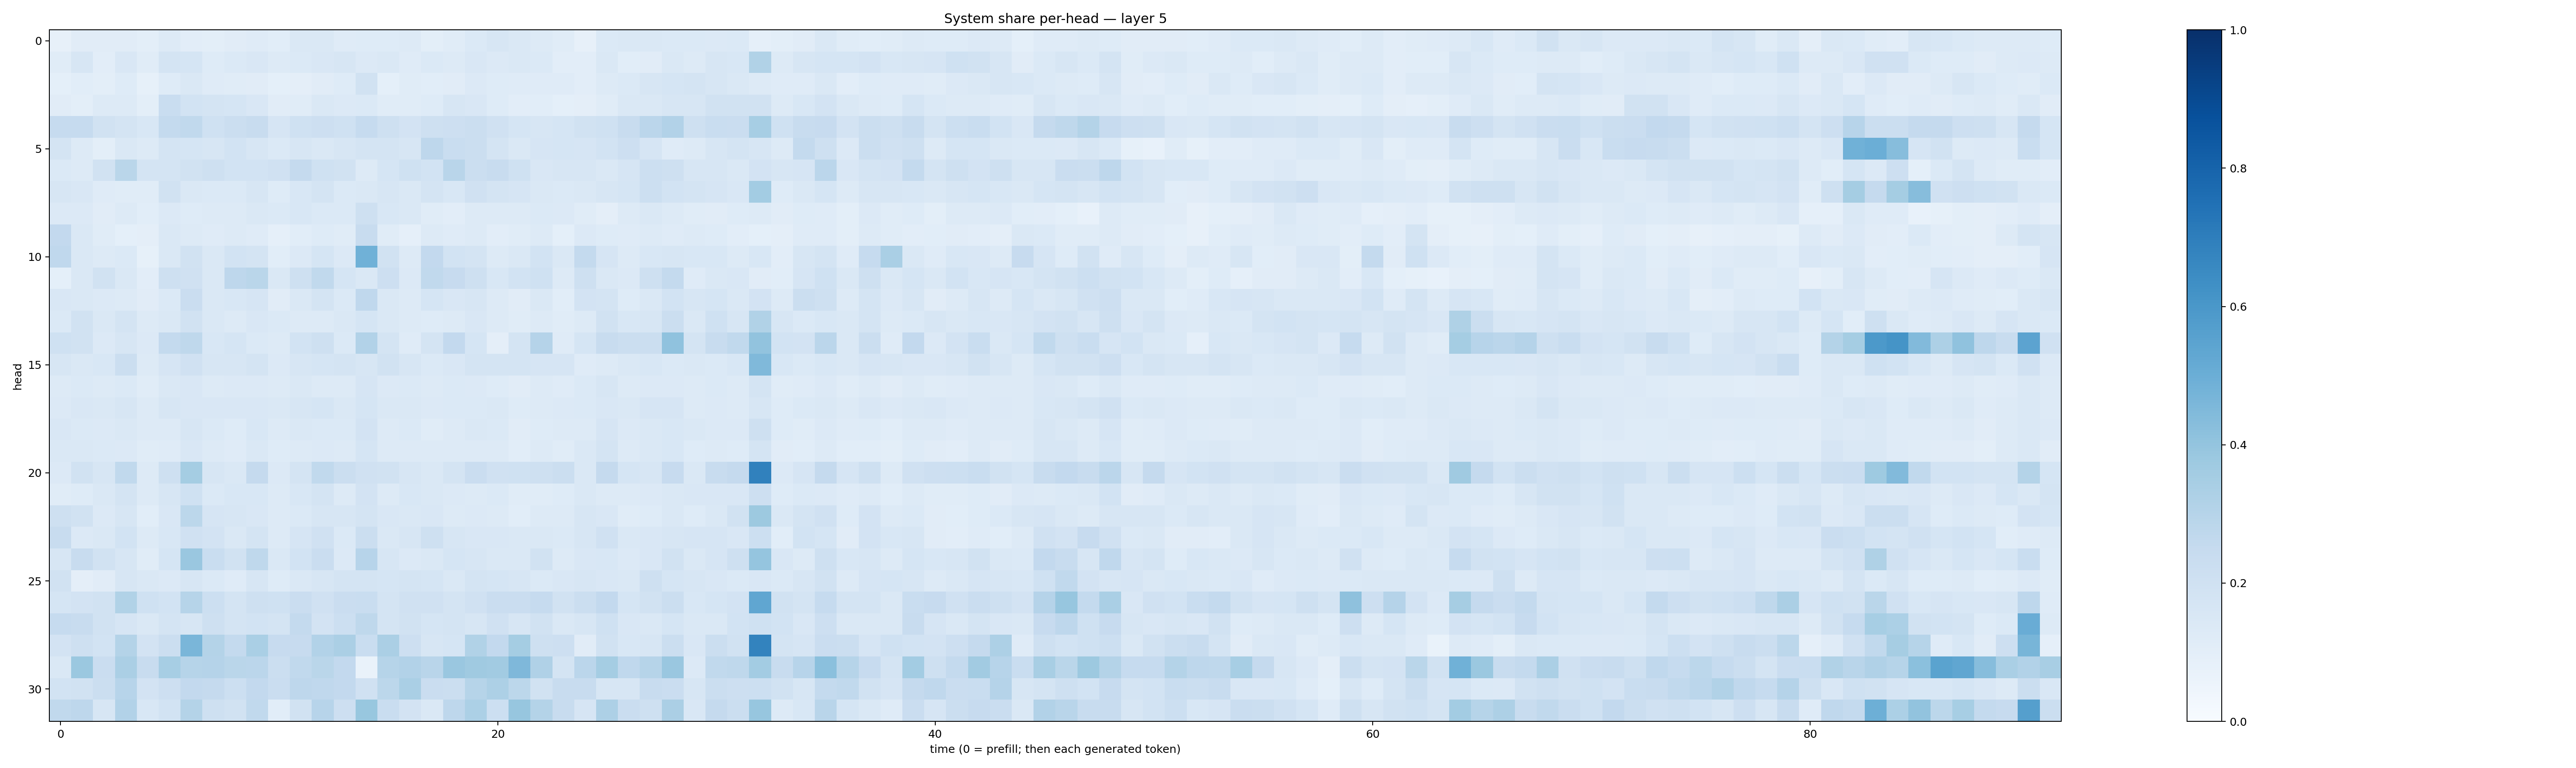

The file beside this chart, header and first rows:
0.0783312, 0.11287302, 0.11032149, 0.11159929, 0.100156724, 0.12750918, 0.1020536, 0.0995094, 0.110839434, 0.11784076, 0.107256904, 0.14324072, 0.14346543, 0.1179265, 0.12260771, 0.12387371, 0.12774697, 0.09935543, 0.11571377, 0.14033465, 0.15981743, 0.14735863, 0.12989515, 0.11469834
0.1142, 0.1632, 0.1038, 0.1518, 0.1144, 0.1779, 0.1687, 0.1222, 0.1373, 0.1495, 0.1317, 0.1369, 0.1521, 0.1579, 0.1367, 0.1411, 0.1203, 0.1399, 0.1294, 0.1504, 0.1347, 0.147, 0.138, 0.1054
0.09038, 0.1066, 0.1014, 0.1231, 0.08378, 0.1246, 0.1407, 0.1193, 0.1169, 0.1119, 0.09191, 0.09448, 0.1132, 0.1237, 0.1907, 0.09071, 0.1145, 0.1056, 0.1122, 0.1333, 0.1224, 0.1189, 0.1174, 0.1196
0.1095, 0.1004, 0.1266, 0.1318, 0.1012, 0.2312, 0.1836, 0.1765, 0.1709, 0.1489, 0.1108, 0.115, 0.1424, 0.1336, 0.1375, 0.1167, 0.1134, 0.1229, 0.1617, 0.1498, 0.123, 0.1031, 0.1077, 0.09071
0.247, 0.2497, 0.1918, 0.1771, 0.1524, 0.2554, 0.2627, 0.2005, 0.2226, 0.237, 0.1673, 0.1997, 0.2141, 0.1999, 0.2486, 0.2075, 0.1809, 0.2044, 0.2117, 0.221, 0.1981, 0.1707, 0.1563, 0.1705
0.1746, 0.1327, 0.09877, 0.1484, 0.1258, 0.1726, 0.17, 0.1576, 0.1862, 0.1633, 0.1381, 0.1595, 0.1479, 0.1586, 0.1771, 0.1742, 0.1621, 0.2747, 0.234, 0.2244, 0.174, 0.1411, 0.1678, 0.1698
0.1396, 0.1266, 0.191, 0.2859, 0.1753, 0.1766, 0.193, 0.206, 0.1864, 0.1852, 0.1956, 0.2519, 0.2002, 0.1898, 0.1288, 0.1717, 0.2015, 0.186, 0.2904, 0.2202, 0.2363, 0.1995, 0.1516, 0.1601
0.1567, 0.1495, 0.1192, 0.1155, 0.1162, 0.1929, 0.1449, 0.1393, 0.1392, 0.1637, 0.1226, 0.1561, 0.1758, 0.137, 0.1447, 0.1616, 0.1409, 0.1762, 0.155, 0.196, 0.1773, 0.1654, 0.146, 0.1389
0.1334, 0.1333, 0.1106, 0.1285, 0.1078, 0.1353, 0.1224, 0.1283, 0.1299, 0.1458, 0.1379, 0.1531, 0.138, 0.1404, 0.2062, 0.1534, 0.141, 0.1152, 0.1043, 0.1283, 0.1269, 0.1308, 0.1374, 0.1329
0.2595, 0.1424, 0.117, 0.09312, 0.09395, 0.1428, 0.1266, 0.1204, 0.1287, 0.12, 0.087, 0.1074, 0.1243, 0.1137, 0.2366, 0.1148, 0.08957, 0.1313, 0.1174, 0.1297, 0.1038, 0.1153, 0.128, 0.09226
0.2671, 0.1483, 0.1305, 0.1392, 0.08556, 0.1482, 0.1884, 0.1466, 0.1869, 0.1776, 0.1068, 0.1366, 0.1691, 0.136, 0.4868, 0.188, 0.1274, 0.2587, 0.1871, 0.176, 0.1291, 0.1451, 0.1846, 0.1433
0.09368, 0.1457, 0.1949, 0.1443, 0.1051, 0.2085, 0.1971, 0.1463, 0.2736, 0.2872, 0.1463, 0.205, 0.2617, 0.1704, 0.1433, 0.2116, 0.1353, 0.2621, 0.2441, 0.2101, 0.156, 0.1838, 0.203, 0.1264
0.1485, 0.1451, 0.1353, 0.128, 0.1119, 0.1371, 0.2301, 0.144, 0.1535, 0.1645, 0.1121, 0.1444, 0.177, 0.1383, 0.2659, 0.1412, 0.1255, 0.1717, 0.1519, 0.1621, 0.1294, 0.1121, 0.1465, 0.1065
0.1395, 0.1929, 0.1423, 0.1763, 0.1312, 0.1412, 0.1893, 0.1416, 0.1317, 0.1521, 0.1381, 0.1324, 0.126, 0.1467, 0.1688, 0.1466, 0.1265, 0.1226, 0.126, 0.1514, 0.1298, 0.1145, 0.128, 0.1155
0.1995, 0.1883, 0.1336, 0.1635, 0.1329, 0.2543, 0.2707, 0.1542, 0.1697, 0.1372, 0.1266, 0.1845, 0.2058, 0.1381, 0.3099, 0.1747, 0.1195, 0.1754, 0.259, 0.1718, 0.09434, 0.1765, 0.3046, 0.1194
0.1595, 0.1482, 0.156, 0.2209, 0.1324, 0.1662, 0.1977, 0.1634, 0.1617, 0.174, 0.1338, 0.1586, 0.1717, 0.1788, 0.16, 0.193, 0.1608, 0.1388, 0.1486, 0.172, 0.176, 0.1772, 0.1667, 0.165
0.1296, 0.138, 0.1269, 0.1406, 0.116, 0.1446, 0.1495, 0.1305, 0.1365, 0.1359, 0.1265, 0.1428, 0.1314, 0.1319, 0.1656, 0.1344, 0.1405, 0.1288, 0.1392, 0.1356, 0.1223, 0.1113, 0.1274, 0.1196
0.1367, 0.1485, 0.1408, 0.1573, 0.1296, 0.1568, 0.1506, 0.1494, 0.1487, 0.1511, 0.1482, 0.1618, 0.1718, 0.1474, 0.1698, 0.1433, 0.1472, 0.135, 0.1396, 0.1381, 0.1452, 0.1228, 0.1288, 0.1355
0.1497, 0.1383, 0.1341, 0.1428, 0.1257, 0.1288, 0.159, 0.1374, 0.1245, 0.1551, 0.1275, 0.1409, 0.137, 0.1388, 0.1806, 0.1299, 0.1406, 0.1172, 0.1275, 0.1471, 0.1378, 0.1121, 0.122, 0.1278
0.1424, 0.1419, 0.1387, 0.1333, 0.1149, 0.1184, 0.1518, 0.1302, 0.1205, 0.1435, 0.1245, 0.1326, 0.1338, 0.1306, 0.1708, 0.1307, 0.1294, 0.1285, 0.1271, 0.1323, 0.1273, 0.1063, 0.1304, 0.1168
0.1363, 0.1922, 0.1624, 0.2642, 0.1262, 0.2086, 0.3546, 0.1637, 0.1444, 0.2518, 0.1336, 0.1726, 0.2632, 0.2208, 0.1985, 0.1915, 0.1592, 0.1435, 0.174, 0.2268, 0.197, 0.2025, 0.2036, 0.2223
0.1168, 0.1228, 0.1438, 0.1742, 0.1264, 0.1575, 0.2014, 0.1398, 0.1531, 0.1542, 0.126, 0.1541, 0.1724, 0.1259, 0.1822, 0.1272, 0.1552, 0.1449, 0.1363, 0.1282, 0.1373, 0.1146, 0.1158, 0.1219
0.2087, 0.1908, 0.1339, 0.1605, 0.1068, 0.1505, 0.2779, 0.1642, 0.1583, 0.1509, 0.1262, 0.1387, 0.1589, 0.1583, 0.1761, 0.1491, 0.1463, 0.1501, 0.1263, 0.1351, 0.1251, 0.1092, 0.1303, 0.1313
0.239, 0.1366, 0.1484, 0.1849, 0.1293, 0.1555, 0.1973, 0.1814, 0.1482, 0.1772, 0.1256, 0.1671, 0.1955, 0.1397, 0.2257, 0.1446, 0.1576, 0.2045, 0.1603, 0.1519, 0.1508, 0.1439, 0.1426, 0.1387
0.1591, 0.2347, 0.1906, 0.1596, 0.1165, 0.1705, 0.3839, 0.2339, 0.1927, 0.2717, 0.148, 0.1857, 0.2299, 0.1353, 0.294, 0.1569, 0.1362, 0.1412, 0.1695, 0.1623, 0.1433, 0.1453, 0.1945, 0.1272
0.1919, 0.09619, 0.1127, 0.1568, 0.1448, 0.1352, 0.158, 0.1382, 0.1187, 0.1567, 0.1223, 0.1408, 0.163, 0.1726, 0.1776, 0.1693, 0.1721, 0.1715, 0.148, 0.1769, 0.1705, 0.1591, 0.1396, 0.1519
0.1718, 0.1827, 0.1945, 0.3161, 0.2003, 0.184, 0.298, 0.2151, 0.1759, 0.2053, 0.2, 0.2278, 0.1959, 0.2281, 0.2309, 0.1763, 0.1974, 0.1988, 0.1747, 0.1975, 0.2292, 0.2284, 0.248, 0.194
0.2482, 0.2366, 0.19, 0.1678, 0.1473, 0.1749, 0.1563, 0.207, 0.1788, 0.1844, 0.1754, 0.2542, 0.1835, 0.2169, 0.2697, 0.1779, 0.1897, 0.171, 0.1778, 0.1619, 0.1966, 0.1593, 0.1915, 0.1482
0.181, 0.2063, 0.1853, 0.3084, 0.1811, 0.2193, 0.4641, 0.3075, 0.2551, 0.3367, 0.2443, 0.243, 0.311, 0.3323, 0.2331, 0.3344, 0.214, 0.1633, 0.1682, 0.3162, 0.2607, 0.3524, 0.2106, 0.2147
0.1454, 0.3803, 0.2278, 0.3335, 0.2419, 0.3474, 0.3004, 0.303, 0.2872, 0.2838, 0.222, 0.2624, 0.2877, 0.2598, 0.07021, 0.2991, 0.3088, 0.291, 0.3842, 0.3687, 0.3619, 0.4516, 0.3203, 0.1747
0.1857, 0.1924, 0.2256, 0.2957, 0.1832, 0.2144, 0.2584, 0.253, 0.2181, 0.2597, 0.2285, 0.2762, 0.2664, 0.2596, 0.1965, 0.2785, 0.3383, 0.2303, 0.2225, 0.2989, 0.3259, 0.2791, 0.1905, 0.2372
0.2624, 0.2772, 0.1618, 0.3122, 0.1549, 0.1859, 0.3083, 0.2062, 0.1883, 0.2647, 0.1076, 0.1881, 0.2948, 0.2115, 0.3903, 0.2311, 0.1807, 0.1414, 0.2747, 0.3291, 0.2151, 0.3942, 0.3067, 0.2409
